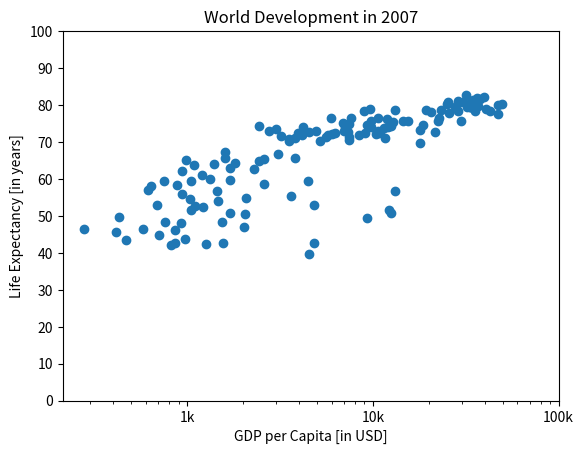

This chart was generated by the following Python code:
import matplotlib.pyplot as plt

life_exp = [43.828, 76.423, 72.301, 42.731, 75.32, 81.235, 79.829, 75.635, 64.062, 79.441, 56.728, 65.554, 74.852, 50.728, 72.39, 73.005, 52.295, 49.58, 59.723, 50.43, 80.653, 44.741, 50.651, 78.553, 72.961, 72.889, 65.152, 46.462, 55.322, 78.782, 48.328, 75.748, 78.273, 76.486, 78.332, 54.791, 72.235, 74.994, 71.338, 71.878, 51.579, 58.04, 52.947, 79.313, 80.657, 56.735, 59.448, 79.406, 60.022, 79.483, 70.259, 56.007, 46.388, 60.916, 70.198, 82.208, 73.338, 81.757, 64.698, 70.65, 70.964, 59.545, 78.885, 80.745, 80.546, 72.567, 82.603, 72.535, 54.11, 67.297, 78.623, 77.588, 71.993, 42.592, 45.678, 73.952, 59.443, 48.303, 74.241, 54.467, 64.164, 72.801, 76.195, 66.803, 74.543, 71.164, 42.082, 62.069, 52.906, 63.785, 79.762, 80.204, 72.899, 56.867, 46.859, 80.196, 75.64, 65.483, 75.537, 71.752, 71.421, 71.688, 75.563, 78.098, 78.746, 76.442, 72.476, 46.242, 65.528, 72.777, 63.062, 74.002, 42.568, 79.972, 74.663, 77.926, 48.159, 49.339, 80.941, 72.396, 58.556, 39.613, 80.884, 81.701, 74.143, 78.4, 52.517, 70.616, 58.42, 69.819, 73.923, 71.777, 51.542, 79.425, 78.242, 76.384, 73.747, 74.249, 73.422, 62.698, 42.384, 43.487]

gdp_cap = [974.5803384, 5937.029526, 6223.367465, 4797.231267, 12779.37964, 34435.36744, 36126.4927, 29796.04834, 1391.253792, 33692.60508, 1441.284873, 3822.137084, 7446.298803, 12569.85177, 9065.800825, 10680.79282, 1217.032994, 430.0706916, 1713.778686, 2042.09524, 36319.23501, 706.016537, 1704.063724, 13171.63885, 4959.114854, 7006.580419, 986.1478792, 277.5518587, 3632.557798, 9645.06142, 1544.750112, 14619.22272, 8948.102923, 22833.30851, 35278.41874, 2082.481567, 6025.374752, 6873.262326, 5581.180998, 5728.353514, 12154.08975, 641.3695236, 690.8055759, 33207.0844, 30470.0167, 13206.48452, 752.7497265, 32170.37442, 1327.60891, 27538.41188, 5186.050003, 942.6542111, 579.231743, 1201.637154, 3548.330846, 39724.97867, 18008.94444, 36180.78919, 2452.210407, 3540.651564, 11605.71449, 4471.061906, 40675.99635, 25523.2771, 28569.7197, 7320.880262, 31656.06806, 4519.461171, 1463.249282, 1593.06548, 23348.13973, 47306.98978, 10461.05868, 1569.331442, 414.5073415, 12057.49928, 1044.770126, 759.3499101, 12451.6558, 1042.581557, 1803.151496, 10956.99112, 11977.57496, 3095.772271, 9253.896111, 3820.17523, 823.6856205, 944, 4811.060429, 1091.359778, 36797.93332, 25185.00911, 2749.320965, 619.6768924, 2013.977305, 49357.19017, 22316.19287, 2605.94758, 9809.185636, 4172.838464, 7408.905561, 3190.481016, 15389.92468, 20509.64777, 19328.70901, 7670.122558, 10808.47561, 863.0884639, 1598.435089, 21654.83194, 1712.472136, 9786.534714, 862.5407561, 47143.17964, 18678.31435, 25768.25759, 926.1410683, 9269.657808, 28821.0637, 3970.095407, 2602.394995, 4513.480643, 33859.74835, 37506.41907, 4184.548089, 28718.27684, 1107.482182, 7458.396327, 882.9699438, 18008.50924, 7092.923025, 8458.276384, 1056.380121, 33203.26128, 42951.65309, 10611.46299, 11415.80569, 2441.576404, 3025.349798, 2280.769906, 1271.211593, 469.7092981]

plt.scatter(gdp_cap, life_exp)
plt.xscale('log')

# Strings
xlab = 'GDP per Capita [in USD]'
ylab = 'Life Expectancy [in years]'
title = 'World Development in 2007'

# Add axis label
plt.xlabel(xlab)
plt.ylabel(ylab)

# Add title
plt.title(title)

# Definition of x-axis tick_val and tick_lab
tick_val = [1000, 10000, 100000]
tick_lab = ['1k', '10k', '100k']

# Definition of y-axis ytick_val and ytick_lab
ytick_val = [0,10,20,30,40,50,60,70,80,90,100]
ytick_lab = ['0','10','20','30','40','50','60','70','80','90','100']

# Adapt the ticks on the x-axis
plt.xticks(tick_val, tick_lab)
plt.yticks(ytick_val,ytick_lab)

# Display the plot
plt.show()
